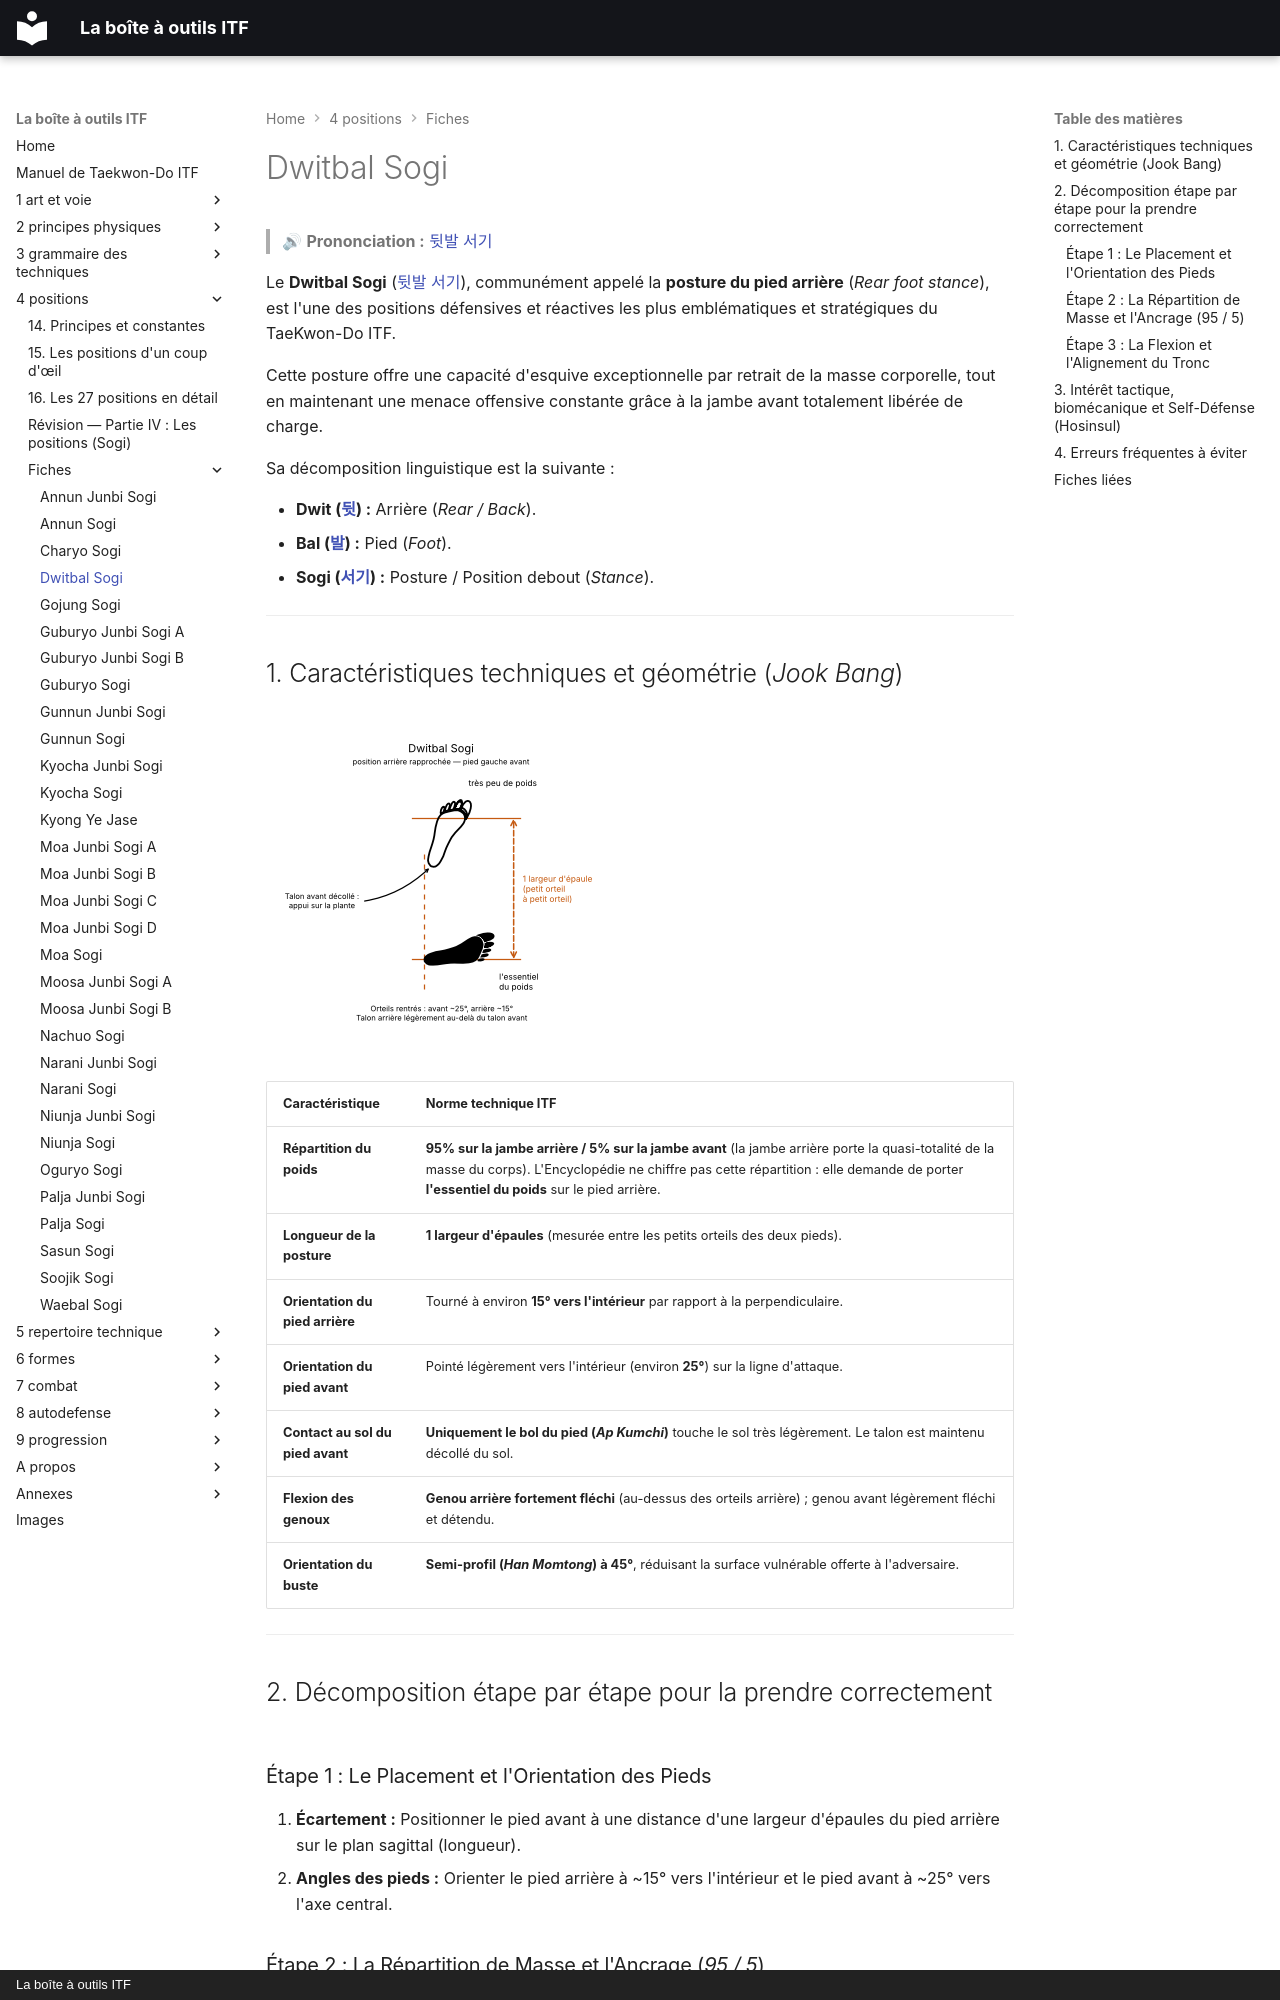

repository: yvmori1/La-boite-outils-ITF · page: 4-positions/fiches/Dwitbal-Sogi/index.html · generator: mkdocs · copyright: La boîte à outils ITF

# Dwitbal Sogi

> 🔊 **Prononciation :** [뒷발 서기](../../audio/Techniques/Dwitbal-Sogi.m4a)

Le **Dwitbal Sogi** ([뒷발 서기](../../audio/Techniques/Dwitbal-Sogi.m4a)), communément appelé la **posture du pied arrière** (*Rear foot stance*), est l'une des positions défensives et réactives les plus emblématiques et stratégiques du TaeKwon-Do ITF.

Cette posture offre une capacité d'esquive exceptionnelle par retrait de la masse corporelle, tout en maintenant une menace offensive constante grâce à la jambe avant totalement libérée de charge.

Sa décomposition linguistique est la suivante :

* **Dwit ([뒷](../../audio/termes/dwit.m4a)) :** Arrière (*Rear / Back*).
* **Bal ([발](../../audio/termes/bal.m4a)) :** Pied (*Foot*).
* **Sogi ([서기](../../audio/termes/sogi.m4a)) :** Posture / Position debout (*Stance*).

---

## 1. Caractéristiques techniques et géométrie (*Jook Bang*)

![dwitbal-sogi](../../images/sogi/dwitbal-sogi.png)

| Caractéristique | Norme technique ITF |
| --- | --- |
| **Répartition du poids** | **95% sur la jambe arrière / 5% sur la jambe avant** (la jambe arrière porte la quasi-totalité de la masse du corps). L'Encyclopédie ne chiffre pas cette répartition : elle demande de porter **l'essentiel du poids** sur le pied arrière. |
| **Longueur de la posture** | **1 largeur d'épaules** (mesurée entre les petits orteils des deux pieds). |
| **Orientation du pied arrière** | Tourné à environ **15° vers l'intérieur** par rapport à la perpendiculaire. |
| **Orientation du pied avant** | Pointé légèrement vers l'intérieur (environ **25°**) sur la ligne d'attaque. |
| **Contact au sol du pied avant** | **Uniquement le bol du pied (*Ap Kumchi*)** touche le sol très légèrement. Le talon est maintenu décollé du sol. |
| **Flexion des genoux** | **Genou arrière fortement fléchi** (au-dessus des orteils arrière) ; genou avant légèrement fléchi et détendu. |
| **Orientation du buste** | **Semi-profil (*Han Momtong*) à 45°**, réduisant la surface vulnérable offerte à l'adversaire. |

---

## 2. Décomposition étape par étape pour la prendre correctement

### Étape 1 : Le Placement et l'Orientation des Pieds

1. **Écartement :** Positionner le pied avant à une distance d'une largeur d'épaules du pied arrière sur le plan sagittal (longueur).
2. **Angles des pieds :** Orienter le pied arrière à ~15° vers l'intérieur et le pied avant à ~25° vers l'axe central.

### Étape 2 : La Répartition de Masse et l'Ancrage (*95 / 5*)

1. **Basculer en arrière :** Faire glisser 95% du poids du corps sur la jambe arrière.
2. **Décoller le talon avant :** Ajuster le pied avant pour qu'il repose délicatement sur le bol du pied (*Ap Kumchi*), le talon surélevé de quelques centimètres. Le pied avant doit pouvoir se soulever sans provoquer le moindre balancement du buste.
